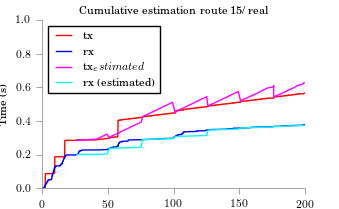

Data behind this chart, as committed beside it:
time, tx, rx
26.06, 0.2844, 0.2004
41.18, 0.2919, 0.2009
43.3, 0.2994, 0.2015
45.29, 0.3068, 0.202
47.15, 0.3143, 0.2025
49.27, 0.3217, 0.2031
51.06, 0.2968, 0.2363
51.31, 0.3042, 0.2368
53.12, 0.3117, 0.2373
55.24, 0.3192, 0.2379
58.35, 0.3266, 0.2384
59.22, 0.3341, 0.2389
61.21, 0.3416, 0.2394
63.32, 0.349, 0.24
65.44, 0.3565, 0.2405
67.18, 0.3639, 0.241
69.29, 0.3714, 0.2416
71.16, 0.3789, 0.2421
73.15, 0.3863, 0.2426
75.26, 0.3938, 0.2431
76.06, 0.4224, 0.2889
77.11, 0.4298, 0.2894
79.48, 0.4373, 0.29
81.22, 0.4447, 0.2905
83.33, 0.4522, 0.291
85.2, 0.4597, 0.2915
87.44, 0.4671, 0.2921
89.3, 0.4746, 0.2926
91.17, 0.4821, 0.2931
93.28, 0.4895, 0.2937
95.27, 0.497, 0.2942
97.14, 0.5044, 0.2947
99.13, 0.5119, 0.2952
101.1, 0.4481, 0.3071
101.5, 0.4556, 0.3076
103.2, 0.4631, 0.3081
105.1, 0.4705, 0.3086
107.4, 0.478, 0.3092
109.3, 0.4854, 0.3097
111.2, 0.4929, 0.3102
113.3, 0.5004, 0.3107
115.3, 0.5078, 0.3113
117.2, 0.5153, 0.3118
119.2, 0.5228, 0.3123
121.1, 0.5302, 0.3129
123.3, 0.5377, 0.3134
125.1, 0.5451, 0.3139
126.1, 0.4867, 0.3458
127.1, 0.4941, 0.3464
129.2, 0.5016, 0.3469
131.3, 0.5091, 0.3474
133.3, 0.5165, 0.3479
135.2, 0.524, 0.3485
137.2, 0.5314, 0.349
139.3, 0.5389, 0.3495
141.4, 0.5464, 0.35
143.1, 0.5538, 0.3506
145.3, 0.5613, 0.3511
147.2, 0.5688, 0.3516
149.1, 0.5762, 0.3522
... 27 more rows
